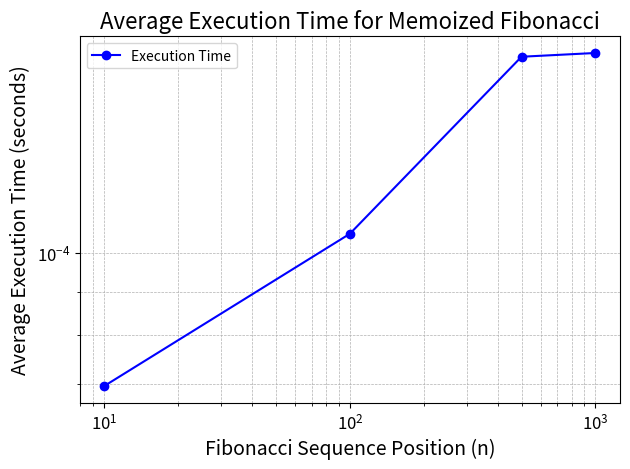

Source code (Python):
import matplotlib.pyplot as plt

# Fibonacci positions
fib_positions = [10, 100, 500, 1000]

# Execution times in seconds
execution_times = [6.969100000000001E-5, 1.052344E-4, 1.699412E-4, 1.716764E-4]

# Create a figure and axis with more customization options
fig, ax = plt.subplots()

# Plot the data with a solid line and markers
ax.plot(fib_positions, execution_times, marker='o',
        linestyle='-', color='b', label='Execution Time')

# Set axis labels and title with larger font size
ax.set_xlabel('Fibonacci Sequence Position (n)', fontsize=14)
ax.set_ylabel('Average Execution Time (seconds)', fontsize=14)
ax.set_title('Average Execution Time for Memoized Fibonacci', fontsize=16)

# Use a logarithmic scale for both axes
ax.set_xscale('log')
ax.set_yscale('log')

# Add a grid for better readability
ax.grid(True, which='both', linestyle='--', lw=0.5)

# Add a legend
ax.legend()

# Customize the appearance of tick labels
ax.tick_params(axis='both', which='major', labelsize=12)
ax.tick_params(axis='both', which='minor', labelsize=10)

# Save the figure with higher resolution and better layout
fig.tight_layout()
fig.savefig('MemoizedGraph.png', dpi=300)

# Show the plot (optional)
plt.show()
